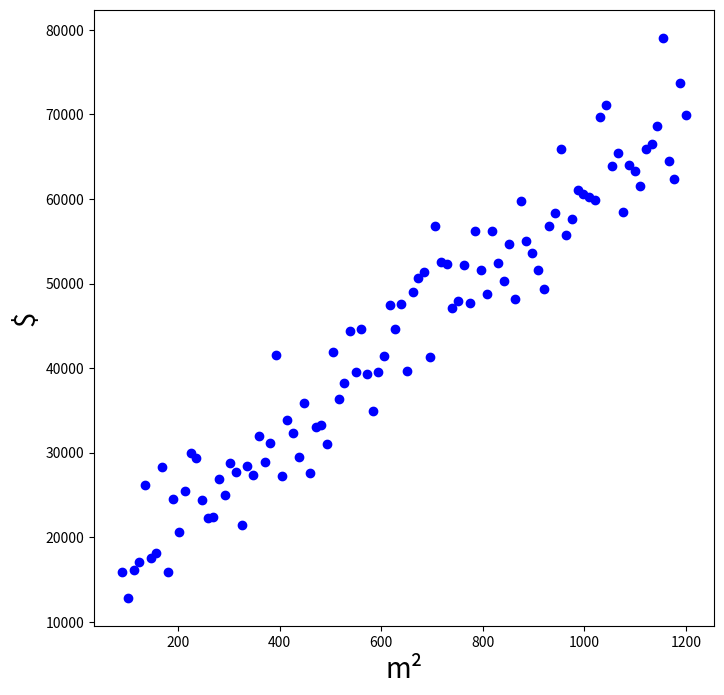

Reproduce this figure in Python. (Note: this script raises an exception after producing the figure.)
# some imports
import numpy as np
import time
import matplotlib.pyplot as plt

# An auxiliary function
def get_housing_prices_data(N, verbose=True):
    """
    Generates artificial linear data,
    where x = square meter, y = house price

    :param N: data set size
    :type N: int
    
    :param verbose: param to control print
    :type verbose: bool
    :return: design matrix, regression targets
    :rtype: np.array, np.array
    """
    cond = False
    while not cond:
        x = np.linspace(90, 1200, N)
        gamma = np.random.normal(30, 10, x.size)
        y = 50 * x + gamma * 400
        x = x.astype("float32")
        x = x.reshape((x.shape[0], 1))
        y = y.astype("float32")
        y = y.reshape((y.shape[0], 1))
        cond = min(y) > 0
        
    xmean, xsdt, xmax, xmin = np.mean(x), np.std(x), np.max(x), np.min(x)
    ymean, ysdt, ymax, ymin = np.mean(y), np.std(y), np.max(y), np.min(y)
    if verbose:
        print("\nX shape = {}".format(x.shape))
        print("y shape = {}\n".format(y.shape))
        print("X: mean {}, sdt {:.2f}, max {:.2f}, min {:.2f}".format(xmean,
                                                               xsdt,
                                                               xmax,
                                                               xmin))
        print("y: mean {:.2f}, sdt {:.2f}, max {:.2f}, min {:.2f}".format(ymean,
                                                                 ysdt,
                                                                 ymax,
                                                                 ymin))
    return x, y

# Another auxiliary function
def plot_points_regression(x,
                           y,
                           title,
                           xlabel,
                           ylabel,
                           prediction=None,
                           legend=False,
                           r_squared=None,
                           position=(90, 100)):
    """
    Plots the data points and the prediction,
    if there is one.

    :param x: design matrix
    :type x: np.array
    :param y: regression targets
    :type y: np.array
    :param title: plot's title
    :type title: str
    :param xlabel: x axis label
    :type xlabel: str
    :param ylabel: y axis label
    :type ylabel: str
    :param prediction: model's prediction
    :type prediction: np.array
    :param legend: param to control print legends
    :type legend: bool
    :param r_squared: r^2 value
    :type r_squared: float
    :param position: text position
    :type position: tuple
    """
    fig, ax = plt.subplots(1, 1, figsize=(8, 8))
    line1, = ax.plot(x, y, 'bo', label='Real data')
    if prediction is not None:
        line2, = ax.plot(x, prediction, 'r', label='Predicted data')
        if legend:
            plt.legend(handles=[line1, line2], loc=2)
        ax.set_title(title,
                 fontsize=20,
                 fontweight='bold')
    if r_squared is not None:
        bbox_props = dict(boxstyle="square,pad=0.3",
                          fc="white", ec="black", lw=0.2)
        t = ax.text(position[0], position[1], "$R^2 ={:.4f}$".format(r_squared),
                    size=15, bbox=bbox_props)

    ax.set_xlabel(xlabel, fontsize=20)
    ax.set_ylabel(ylabel, fontsize=20)
    plt.show()

X, y = get_housing_prices_data(N=100)

plot_points_regression(X,
                       y,
                       title='Real estate prices prediction',
                       xlabel="m\u00b2",
                       ylabel='$')

def normal_equation_weights(X, y):
    """
    Calculates the weights of a linear function using the normal equation method.
    You should add into X a new column with 1s.

    :param X: design matrix
    :type X: np.ndarray(shape=(N, d))
    :param y: regression targets
    :type y: np.ndarray(shape=(N, 1))
    :return: weight vector
    :rtype: np.ndarray(shape=(d+1, 1))
    """
    
    # START OF YOUR CODE:
    #raise NotImplementedError("Function normal_equation_weights() is not implemented")
    import numpy as np
    from numpy.linalg import inv
    Xt = X.T
    X1 = inv(np.dot(Xt, X))
    X2 = np.dot(X1, Xt)
    w = np.dot(X2, y)
    return(w)
    
    # END OF YOUR CODE
    
# test of function normal_equation_weights()

w = 0  # this is not necessary
w = normal_equation_weights(X, y)
print("Estimated w =\n", w)

def normal_equation_prediction(X, w):
    """
    Calculates the prediction over a set of observations X using the linear function
    characterized by the weight vector w.
    You should add into X a new column with 1s.

    :param X: design matrix
    :type X: np.ndarray(shape=(N, d))
    :param w: weight vector
    :type w: np.ndarray(shape=(d+1, 1))
    :param y: regression prediction
    :type y: np.ndarray(shape=(N, 1))
    """
    
    # START OF YOUR CODE:
    #raise NotImplementedError("Function normal_equation_prediction() is not implemented")
    number_of_predictors = X.shape[1]
    X1 = np.ones((1, number_of_predictors), dtype=np.float32)
    X_til = np.append(X1, X)
    X_til = X_til.reshape(X_til.shape[0], number_of_predictors)
    y = np.dot(w.T, X_til)
    
    return(y)
    # END OF YOUR CODE

normal_equation_prediction(X, w)